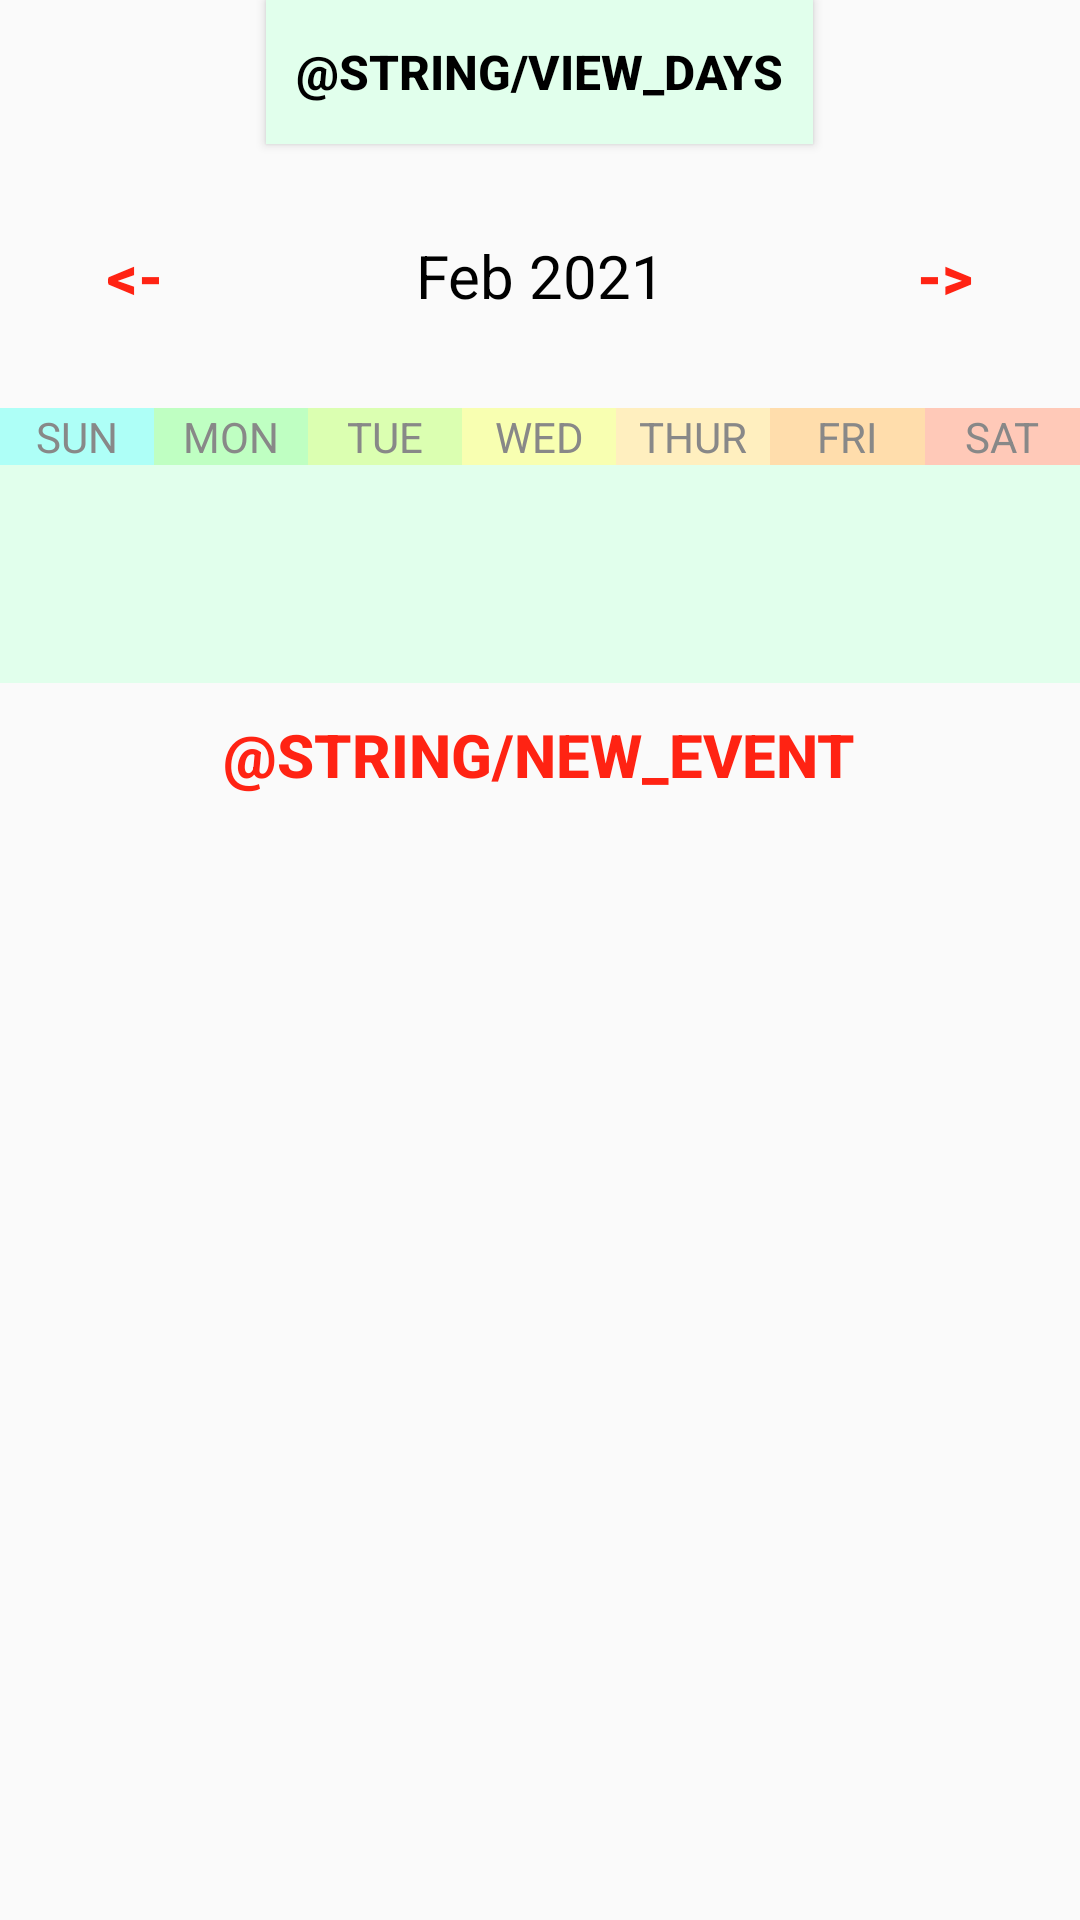

Reconstruct the res/layout file that produces this screen, plus the resources it refers to.
<!-- AndroidManifest.xml: application theme Theme.Calendar -->
<!-- res/layout/activity_week_view.xml -->
<?xml version="1.0" encoding="utf-8"?>
<LinearLayout xmlns:android="http://schemas.android.com/apk/res/android"
    xmlns:app="http://schemas.android.com/apk/res-auto"
    xmlns:tools="http://schemas.android.com/tools"
    android:layout_width="match_parent"
    android:layout_height="match_parent"
    android:orientation="vertical"
    tools:context=".WeekViewActivity">

    <Button
        android:layout_width="wrap_content"
        android:layout_height="wrap_content"
        android:layout_gravity="center"
        android:text="@string/view_days"
        android:textColor="#000000"
        android:background="#E1FFEC"
        android:textStyle="bold"
        android:paddingStart="10dp"
        android:paddingEnd="10dp"
        android:onClick="dailyAction"
        android:textSize="16sp"/>


    <LinearLayout
        android:layout_width="match_parent"
        android:layout_height="wrap_content"
        android:orientation="horizontal"
        android:layout_marginBottom="20dp"
        android:layout_marginTop="20dp">
        <Button
            android:layout_width="0dp"
            android:layout_height="wrap_content"
            android:layout_weight="1"
            android:text="@string/back"
            android:textColor="#FF2313"
            android:background="@null"
            android:textStyle="bold"
            android:onClick="previousWeekAction"
            android:textSize="20sp"/>

        <TextView
            android:id="@+id/monthYearTV"
            android:layout_width="0dp"
            android:layout_weight="2"
            android:layout_height="wrap_content"
            android:text="Feb 2021"
            android:textSize="20sp"
            android:textAlignment="center"
            android:textColor="@color/black"/>

        <Button
            android:layout_width="0dp"
            android:layout_height="wrap_content"
            android:layout_weight="1"
            android:text="@string/forward"
            android:textColor="#FF2313"
            android:background="@null"
            android:textStyle="bold"
            android:onClick="nextWeekAction"
            android:textSize="20sp"/>

    </LinearLayout>

    <LinearLayout
        android:layout_width="match_parent"
        android:layout_height="wrap_content"
        android:orientation="horizontal">

        <TextView
            android:layout_width="0dp"
            android:layout_height="wrap_content"
            android:layout_weight="1"
            android:text="SUN"
            android:textColor="@color/gray"
            android:textAlignment="center"
            android:textSize="14sp"
            android:background="#AEFFF7"/>

        <TextView
            android:layout_width="0dp"
            android:layout_height="wrap_content"
            android:layout_weight="1"
            android:text="MON"
            android:textColor="@color/gray"
            android:textAlignment="center"
            android:textSize="14sp"
            android:background="#BFFFC2"/>

        <TextView
            android:layout_width="0dp"
            android:layout_height="wrap_content"
            android:layout_weight="1"
            android:text="TUE"
            android:textColor="@color/gray"
            android:textAlignment="center"
            android:textSize="14sp"
            android:background="#DBFFB1"/>

        <TextView
            android:layout_width="0dp"
            android:layout_height="wrap_content"
            android:layout_weight="1"
            android:text="WED"
            android:textColor="@color/gray"
            android:textAlignment="center"
            android:textSize="14sp"
            android:background="#F8FFB1"/>

        <TextView
            android:layout_width="0dp"
            android:layout_height="wrap_content"
            android:layout_weight="1"
            android:text="THUR"
            android:textColor="@color/gray"
            android:textAlignment="center"
            android:textSize="14sp"
            android:background="#FFEFBF"/>

        <TextView
            android:layout_width="0dp"
            android:layout_height="wrap_content"
            android:layout_weight="1"
            android:text="FRI"
            android:textColor="@color/gray"
            android:textAlignment="center"
            android:textSize="14sp"
            android:background="#FFDDAC"/>

        <TextView
            android:layout_width="0dp"
            android:layout_height="wrap_content"
            android:layout_weight="1"
            android:text="SAT"
            android:textColor="@color/gray"
            android:textAlignment="center"
            android:textSize="14sp"
            android:background="#FFC9B8"/>


    </LinearLayout>


    <androidx.recyclerview.widget.RecyclerView
        android:id="@+id/calendarRecyclerView"
        android:layout_width="match_parent"
        android:layout_height="0dp"
        android:background="#E1FFEC"
        android:layout_weight="1"/>

    <Button
        android:layout_width="wrap_content"
        android:layout_height="wrap_content"
        android:text="@string/new_event"
        android:textColor="#FF2313"
        android:background="@null"
        android:textStyle="bold"
        android:onClick="newEventAction"
        android:layout_gravity="center"
        android:textSize="20sp"/>

    <ListView
        android:id="@+id/eventListView"
        android:layout_width="match_parent"
        android:layout_height="0dp"
        android:layout_weight="5"/>

</LinearLayout>
<!-- resources referenced by this layout -->
<resources>
  <color name="black">#FF000000</color>
  <color name="gray">#888</color>
  <string name="back">&lt;-</string>
  <string name="forward">-&gt;</string>
  <style name="Theme.Calendar" parent="Theme.AppCompat.Light.NoActionBar">
          
         
          
      </style>
</resources>
